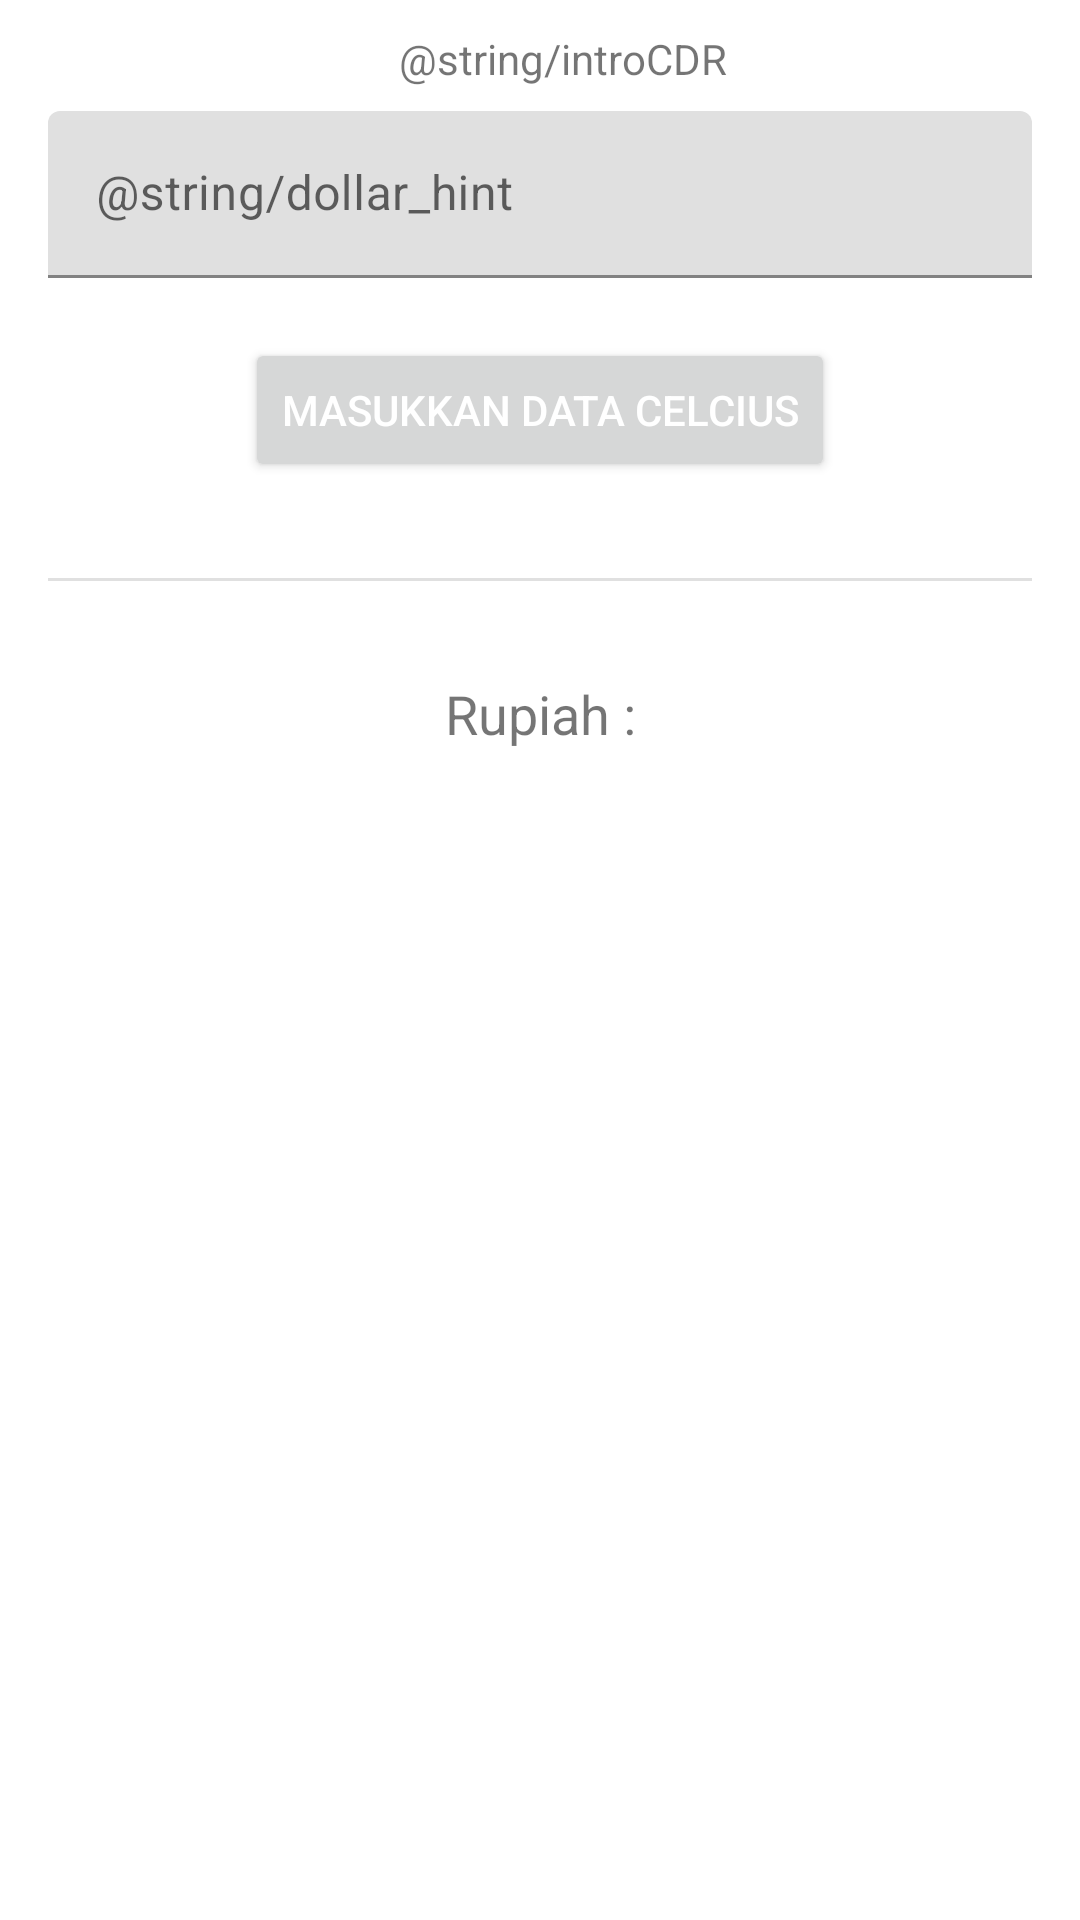

The Android layout XML behind this screen, and the referenced resources:
<!-- AndroidManifest.xml: application theme Theme.Assesment2 -->
<!-- res/layout/activity_main.xml -->
<?xml version="1.0" encoding="utf-8"?>
<ScrollView
    xmlns:android="http://schemas.android.com/apk/res/android"
    xmlns:app="http://schemas.android.com/apk/res-auto"
    xmlns:tools="http://schemas.android.com/tools"
    android:layout_width="match_parent"
    android:layout_height="match_parent"
    tools:context=".MainActivity">

    <androidx.constraintlayout.widget.ConstraintLayout
        android:layout_width="match_parent"
        android:layout_height="wrap_content">

        <TextView
            android:id="@+id/tvIntro"
            android:layout_width="wrap_content"
            android:layout_height="wrap_content"
            android:layout_marginLeft="30dp"
            android:layout_marginTop="10dp"
            android:layout_marginRight="15dp"
            android:text="@string/introCDR"
            app:layout_constraintEnd_toEndOf="parent"
            app:layout_constraintStart_toStartOf="parent"
            app:layout_constraintTop_toTopOf="parent" />

        <com.google.android.material.textfield.TextInputLayout
            android:id="@+id/dollarHint"
            android:layout_width="match_parent"
            android:layout_height="wrap_content"
            android:layout_marginStart="16dp"
            android:layout_marginEnd="16dp"
            android:layout_marginTop="8dp"
            app:layout_constraintTop_toBottomOf="@+id/tvIntro">

            <com.google.android.material.textfield.TextInputEditText
                android:id="@+id/dollar_inp"
                android:layout_width="match_parent"
                android:layout_height="wrap_content"
                android:hint="@string/dollar_hint"
                android:inputType="number" />
        </com.google.android.material.textfield.TextInputLayout>

        <Button
            android:id="@+id/btnConvert"
            android:layout_width="wrap_content"
            android:layout_height="wrap_content"
            android:layout_marginTop="20dp"
            android:text="@string/convert"
            android:textColor="@color/white"
            app:layout_constraintEnd_toEndOf="@+id/dollarHint"
            app:layout_constraintStart_toStartOf="@+id/dollarHint"
            app:layout_constraintTop_toBottomOf="@+id/dollarHint" />
        <View
            android:id="@+id/divider"
            android:layout_width="match_parent"
            android:layout_height="1dp"
            android:layout_marginStart="16dp"
            android:layout_marginTop="32dp"
            android:layout_marginEnd="16dp"
            android:background="?android:attr/listDivider"
            app:layout_constraintEnd_toEndOf="parent"
            app:layout_constraintStart_toStartOf="parent"
            app:layout_constraintTop_toBottomOf="@+id/btnConvert" />

        <TextView
            android:id="@+id/tvDisc"
            android:layout_width="wrap_content"
            android:layout_height="wrap_content"
            android:layout_marginTop="32dp"
            android:text="Rupiah :"
            android:textSize="18sp"
            app:layout_constraintEnd_toEndOf="parent"
            app:layout_constraintStart_toStartOf="parent"
            app:layout_constraintTop_toBottomOf="@+id/divider" />

        <TextView
            android:id="@+id/tvRupiah"
            android:layout_width="wrap_content"
            android:layout_height="wrap_content"
            android:layout_marginTop="10dp"
            android:textSize="18sp"
            app:layout_constraintEnd_toEndOf="parent"
            app:layout_constraintStart_toStartOf="parent"
            app:layout_constraintTop_toBottomOf="@+id/tvDisc"
            tools:text="15,041" />

    </androidx.constraintlayout.widget.ConstraintLayout>
</ScrollView>
<!-- resources referenced by this layout -->
<resources>
  <color name="white">#FFFFFFFF</color>
  <string name="convert">Masukkan Data Celcius</string>
  <style name="Theme.Assesment2" parent="Theme.MaterialComponents.DayNight.DarkActionBar">
          
          <item name="colorPrimary">@color/yellow</item>
          <item name="colorPrimaryVariant">@color/yellow2</item>
          <item name="colorOnPrimary">@color/white</item>
          
          <item name="colorSecondary">@color/teal_200</item>
          <item name="colorSecondaryVariant">@color/teal_700</item>
          <item name="colorOnSecondary">@color/black</item>
          
          <item name="android:statusBarColor" tools:targetApi="l">?attr/colorPrimaryVariant</item>
          
      </style>
  <color name="yellow">#FFEB3B</color>
  <color name="yellow2">#ECDF75</color>
  <color name="teal_200">#FF03DAC5</color>
  <color name="teal_700">#FF018786</color>
  <color name="black">#FF000000</color>
</resources>
